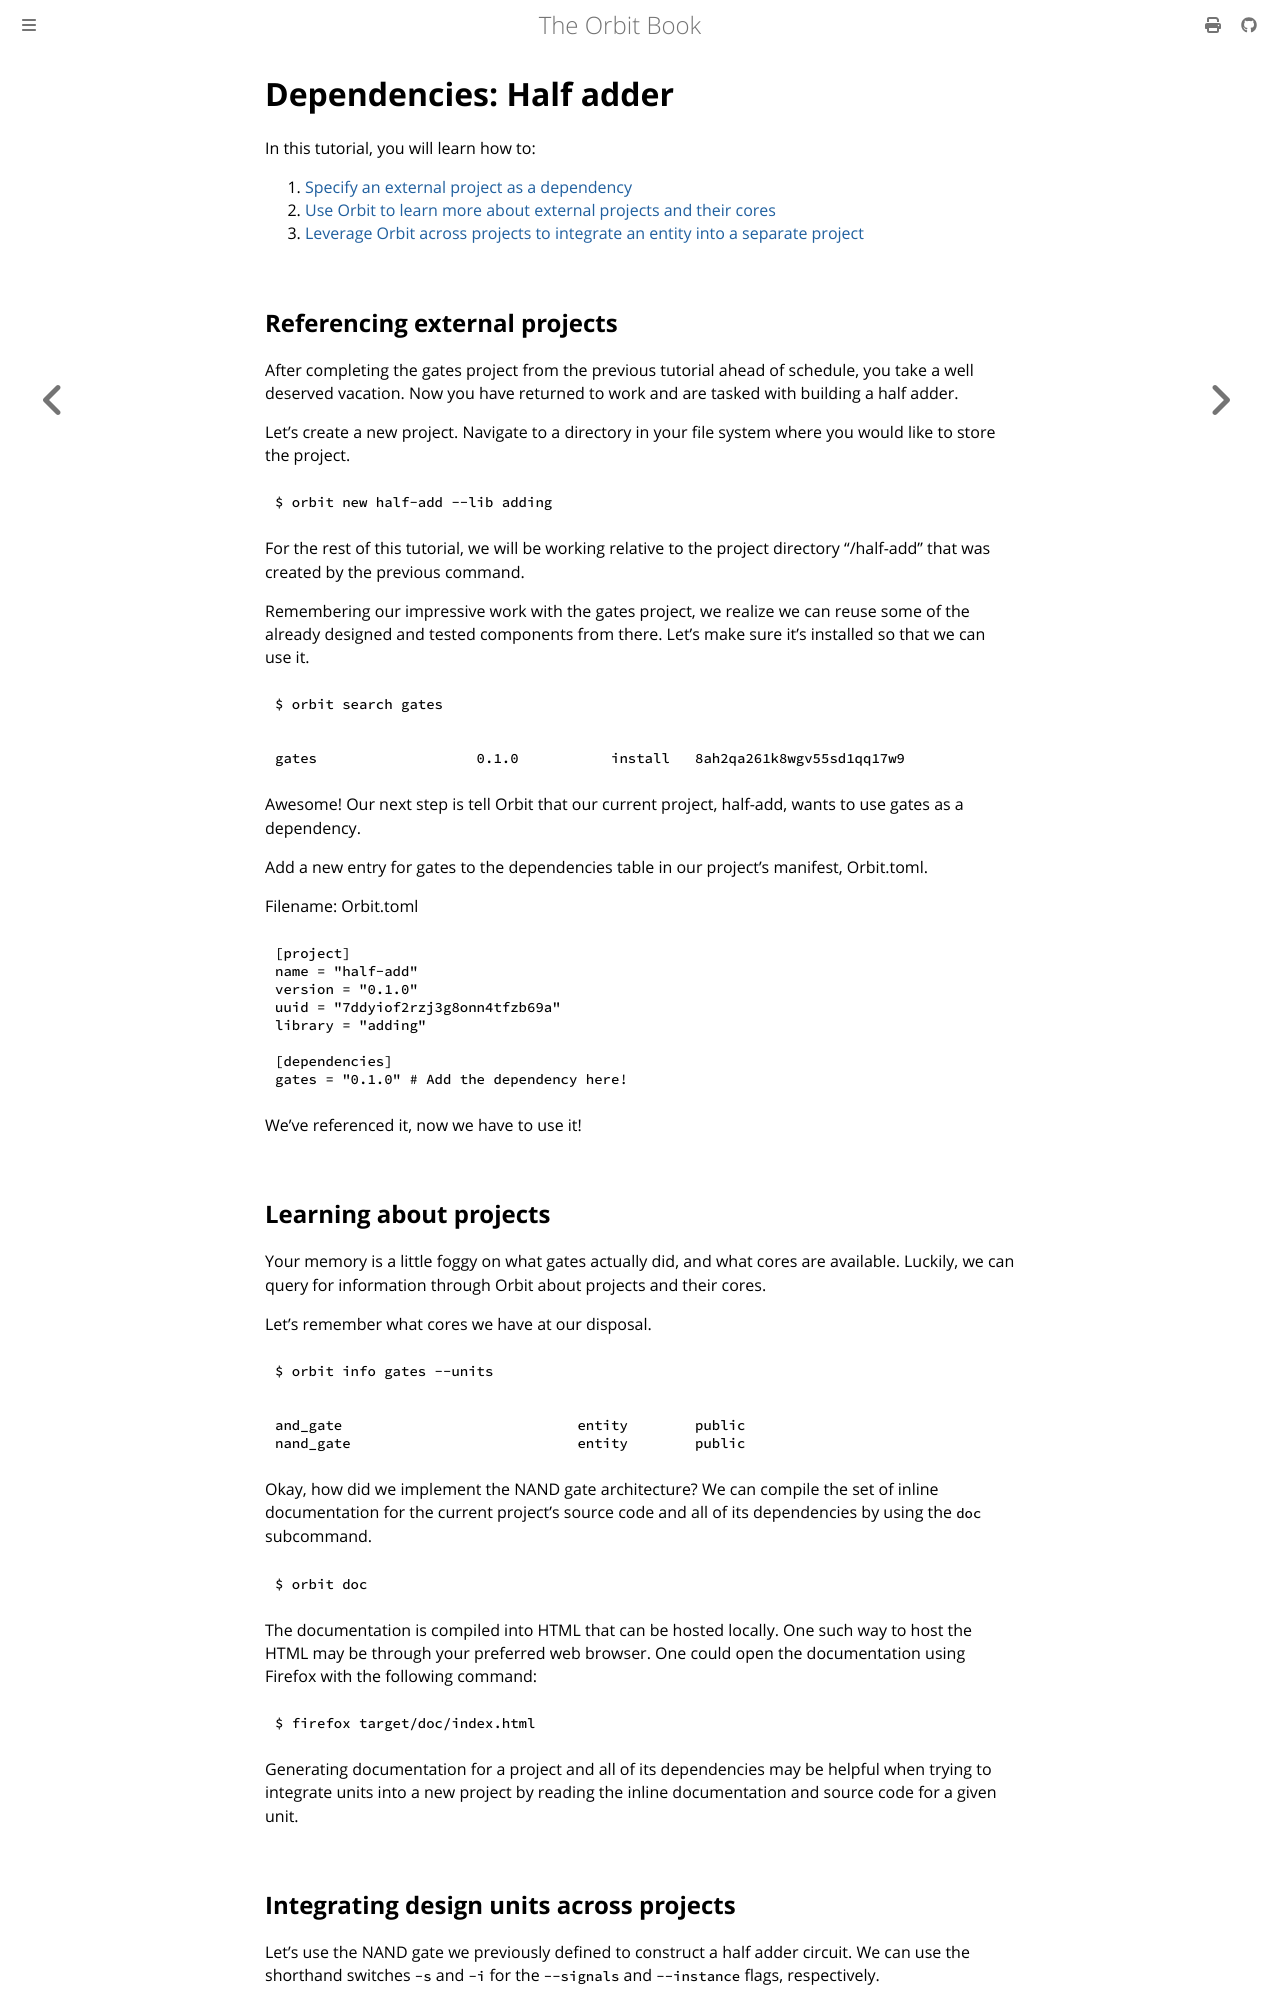

repository: chaseruskin/orbit · page: tutorials/dependencies.html · generator: mdbook

# Dependencies: Half adder

In this tutorial, you will learn how to:

1. [Specify an external project as a dependency](#referencing-external-projects)  
2. [Use Orbit to learn more about external projects and their cores](#learning-about-projects) 
3. [Leverage Orbit across projects to integrate an entity into a separate project](#integrating-design-units-across-projects)

## Referencing external projects

After completing the gates project from the previous tutorial ahead of schedule, you take a well deserved vacation. Now you have returned to work and are tasked with building a half adder.

Let's create a new project. Navigate to a directory in your file system where you would like to store the project.
```
$ orbit new half-add --lib adding
```
For the rest of this tutorial, we will be working relative to the project directory "/half-add" that was created by the previous command.

Remembering our impressive work with the gates project, we realize we can reuse some of the already designed and tested components from there. Let's make sure it's installed so that we can use it.
```
$ orbit search gates
```
```
gates                   0.1.0           install   8ah2qa261k8wgv55sd1qq17w9
```
Awesome! Our next step is tell Orbit that our current project, half-add, wants to use gates as a dependency.

Add a new entry for gates to the dependencies table in our project's manifest, Orbit.toml.

Filename: Orbit.toml
``` toml
[project]
name = "half-add"
version = "0.1.0"
uuid = "7ddyiof2rzj3g8onn4tfzb69a"
library = "adding"

[dependencies]
gates = "0.1.0" # Add the dependency here!
```

We've referenced it, now we have to use it!

## Learning about projects

Your memory is a little foggy on what gates actually did, and what cores are available. Luckily, we can query for information through Orbit about projects and their cores.

Let's remember what cores we have at our disposal.

```
$ orbit info gates --units
```
``` 
and_gate                            entity        public 
nand_gate                           entity        public 
```

Okay, how did we implement the NAND gate architecture? We can compile the set of inline documentation for the current project's source code and all of its dependencies by using the `doc` subcommand.
```
$ orbit doc
```

The documentation is compiled into HTML that can be hosted locally. One such way to host the HTML may be through your preferred web browser. One could open the documentation using Firefox with the following command:
```
$ firefox target/doc/index.html
```

Generating documentation for a project and all of its dependencies may be helpful when trying to integrate units into a new project by reading the inline documentation and source code for a given unit.
